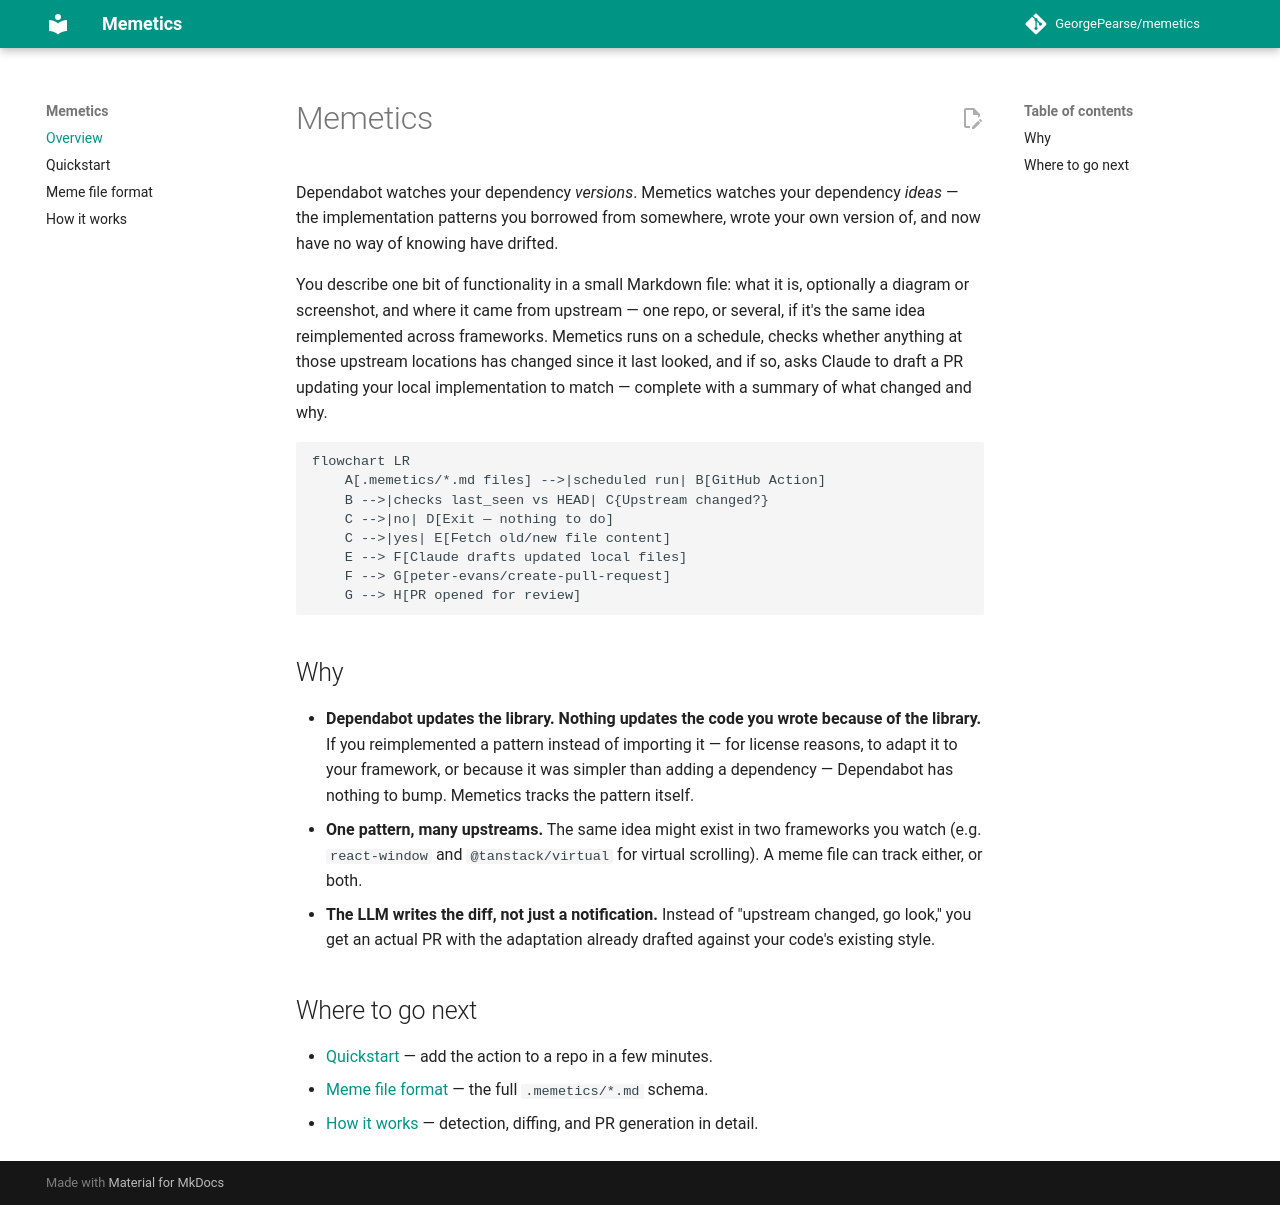

repository: GeorgePearse/memetics · page: index.html · generator: mkdocs

# Memetics

Dependabot watches your dependency *versions*. Memetics watches your dependency
*ideas* — the implementation patterns you borrowed from somewhere, wrote your
own version of, and now have no way of knowing have drifted.

You describe one bit of functionality in a small Markdown file: what it is,
optionally a diagram or screenshot, and where it came from upstream — one
repo, or several, if it's the same idea reimplemented across frameworks.
Memetics runs on a schedule, checks whether anything at those upstream
locations has changed since it last looked, and if so, asks Claude to draft
a PR updating your local implementation to match — complete with a summary
of what changed and why.

```mermaid
flowchart LR
    A[.memetics/*.md files] -->|scheduled run| B[GitHub Action]
    B -->|checks last_seen vs HEAD| C{Upstream changed?}
    C -->|no| D[Exit — nothing to do]
    C -->|yes| E[Fetch old/new file content]
    E --> F[Claude drafts updated local files]
    F --> G[peter-evans/create-pull-request]
    G --> H[PR opened for review]
```

## Why

- **Dependabot updates the library. Nothing updates the code you wrote
  because of the library.** If you reimplemented a pattern instead of
  importing it — for license reasons, to adapt it to your framework, or
  because it was simpler than adding a dependency — Dependabot has nothing to
  bump. Memetics tracks the pattern itself.
- **One pattern, many upstreams.** The same idea might exist in two
  frameworks you watch (e.g. `react-window` and `@tanstack/virtual` for
  virtual scrolling). A meme file can track either, or both.
- **The LLM writes the diff, not just a notification.** Instead of "upstream
  changed, go look," you get an actual PR with the adaptation already drafted
  against your code's existing style.

## Where to go next

- [Quickstart](quickstart.md) — add the action to a repo in a few minutes.
- [Meme file format](file-format.md) — the full `.memetics/*.md` schema.
- [How it works](how-it-works.md) — detection, diffing, and PR generation in
  detail.
